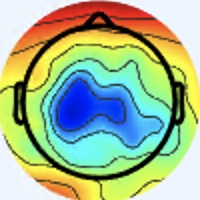

The table this chart was drawn from, first rows:
[238 245 255], [238 245 255], [238 245 255], [238 245 255], [238 245 255], [238 245 255], [238 245 255], [238 245 255], [238 245 255], [238 245 255], [238 245 255], [238 245 255], [238 245 255], [238 245 255], [238 245 255], [238 245 255], [237 244 254], [237 244 254], [237 244 254], [237 244 254], [237 244 254], [237 244 254], [238 245 255], [238 245 255]
[238 245 255], [238 245 255], [238 245 255], [238 245 255], [238 245 255], [238 245 255], [238 245 255], [238 245 255], [238 245 255], [238 245 255], [238 245 255], [238 245 255], [238 245 255], [238 245 255], [238 245 255], [238 245 255], [237 244 254], [237 244 254], [237 244 254], [237 244 254], [237 244 254], [237 244 254], [238 245 255], [238 245 255]
[238 245 255], [238 245 255], [238 245 255], [238 245 255], [238 245 255], [238 245 255], [238 245 255], [238 245 255], [238 245 255], [238 245 255], [238 245 255], [238 245 255], [238 245 255], [238 245 255], [238 245 255], [238 245 255], [237 244 254], [237 244 254], [237 244 254], [237 244 254], [237 244 254], [237 244 254], [238 245 253], [238 245 253]
[238 245 255], [238 245 255], [238 245 255], [238 245 255], [238 245 255], [238 245 255], [238 245 255], [238 245 255], [238 245 255], [238 245 255], [238 245 255], [238 245 255], [238 245 255], [238 245 255], [238 245 255], [238 245 255], [237 244 254], [237 244 254], [237 244 254], [237 244 254], [237 244 254], [237 244 254], [238 245 253], [238 245 253]
[238 245 255], [238 245 255], [238 245 255], [238 245 255], [238 245 255], [238 245 255], [238 245 255], [238 245 255], [238 245 255], [238 245 255], [238 245 255], [238 245 255], [238 245 255], [238 245 255], [238 245 255], [237 244 254], [237 244 254], [237 244 254], [237 244 254], [237 244 254], [237 244 254], [237 244 254], [238 245 253], [238 245 253]
[238 245 255], [238 245 255], [238 245 255], [238 245 255], [238 245 255], [238 245 255], [238 245 255], [238 245 255], [238 245 255], [238 245 255], [238 245 255], [238 245 255], [238 245 255], [237 244 254], [237 244 254], [237 244 254], [237 244 254], [237 244 254], [237 244 254], [237 244 254], [237 244 254], [237 244 254], [238 245 253], [238 245 253]
[238 245 255], [238 245 255], [238 245 255], [238 245 255], [238 245 255], [238 245 255], [238 245 255], [238 245 255], [238 245 255], [238 245 255], [238 245 255], [238 245 255], [237 244 254], [237 244 254], [237 244 254], [237 244 254], [237 244 254], [237 244 254], [237 244 254], [237 244 254], [237 244 254], [237 244 254], [238 245 253], [238 245 253]
[238 245 255], [238 245 255], [238 245 255], [238 245 255], [238 245 255], [238 245 255], [238 245 255], [238 245 255], [238 245 255], [238 245 255], [238 245 255], [237 244 254], [237 244 254], [237 244 254], [237 244 254], [237 244 254], [237 244 254], [237 244 254], [237 244 254], [237 244 254], [237 244 254], [237 244 254], [238 245 253], [238 245 253]
[238 245 255], [238 245 255], [238 245 255], [238 245 255], [238 245 255], [238 245 255], [238 245 255], [237 244 254], [238 245 255], [238 245 255], [238 245 255], [238 245 255], [240 244 255], [240 244 255], [239 243 254], [239 243 254], [237 244 254], [237 244 254], [237 244 254], [238 245 255], [238 245 253], [238 245 253], [238 245 253], [237 244 252]
[238 245 255], [238 245 255], [238 245 255], [238 245 255], [238 245 255], [238 245 255], [238 245 255], [237 244 254], [238 245 255], [238 245 255], [238 245 255], [238 245 255], [240 244 255], [240 244 255], [239 243 254], [239 243 254], [237 244 254], [237 244 254], [237 244 254], [237 244 254], [238 245 253], [238 245 253], [238 245 253], [237 244 252]
[238 245 255], [238 245 255], [238 245 255], [238 245 255], [238 245 255], [238 245 255], [238 245 255], [238 245 255], [240 244 255], [240 244 255], [240 244 255], [240 244 255], [240 244 255], [240 244 255], [239 243 254], [239 243 254], [237 244 254], [237 244 254], [237 244 254], [237 244 254], [238 245 253], [238 245 253], [238 245 253], [237 244 252]
[238 245 255], [238 245 255], [238 245 255], [238 245 255], [238 245 255], [238 245 255], [238 245 255], [238 245 255], [240 244 255], [240 244 255], [240 244 255], [240 244 255], [240 244 255], [240 244 255], [240 244 255], [239 243 254], [237 244 254], [237 244 254], [237 244 254], [237 244 254], [238 245 253], [238 245 253], [237 244 252], [237 244 252]
[238 245 255], [238 245 255], [238 245 255], [238 245 255], [238 245 255], [238 245 255], [238 245 255], [238 245 255], [240 244 255], [240 244 255], [240 244 255], [240 244 255], [240 244 255], [240 244 255], [240 244 255], [240 244 255], [237 243 255], [237 243 255], [237 244 254], [237 244 254], [238 245 253], [238 245 253], [237 244 252], [237 244 252]
[238 245 255], [238 245 255], [238 245 255], [238 245 255], [238 245 255], [238 245 255], [238 245 255], [238 245 255], [240 244 255], [240 244 255], [240 244 255], [240 244 255], [240 244 255], [240 244 255], [240 244 255], [240 244 255], [237 243 255], [237 243 255], [237 244 254], [237 244 254], [237 244 252], [238 245 253], [237 244 252], [237 244 252]
[238 245 255], [238 245 255], [238 245 255], [238 245 255], [238 245 255], [238 245 255], [238 245 255], [238 245 255], [240 244 255], [240 244 255], [240 244 255], [240 244 255], [240 244 255], [240 244 255], [240 244 255], [240 244 255], [237 243 255], [237 243 255], [237 244 254], [237 244 254], [237 244 252], [237 244 252], [237 244 252], [237 244 252]
[238 245 255], [238 245 255], [238 245 255], [238 245 255], [238 245 255], [238 245 255], [238 245 255], [238 245 255], [240 244 255], [240 244 255], [240 244 255], [240 244 255], [240 244 255], [240 244 255], [240 244 255], [240 244 255], [240 244 255], [237 244 254], [237 244 254], [237 244 254], [237 244 254], [237 244 252], [237 244 252], [239 243 252]
[237 246 255], [237 246 255], [237 246 255], [237 246 255], [237 244 254], [237 244 254], [240 244 255], [240 244 255], [241 243 255], [240 242 254], [240 242 254], [240 242 254], [241 243 255], [241 243 255], [241 243 255], [240 244 255], [239 243 254], [239 243 254], [238 245 255], [238 245 255], [236 245 254], [237 244 254], [239 243 254], [240 243 252]
[237 246 255], [237 246 255], [237 246 255], [237 246 255], [237 244 254], [237 244 254], [240 244 255], [240 244 255], [241 243 255], [241 243 255], [240 242 254], [240 242 254], [241 243 255], [241 243 255], [241 243 255], [240 244 255], [239 243 254], [237 244 254], [238 245 255], [237 246 255], [236 245 254], [237 244 254], [239 243 254], [240 243 252]
[237 246 255], [237 246 255], [237 246 255], [237 246 255], [237 244 254], [237 244 254], [239 243 254], [240 244 255], [240 244 255], [240 244 255], [240 244 255], [240 244 255], [240 244 255], [240 244 255], [240 244 255], [240 244 255], [236 245 254], [236 244 255], [237 245 255], [237 246 255], [236 245 254], [237 244 252], [239 244 250], [239 244 250]
[237 246 255], [237 246 255], [237 246 255], [237 246 255], [237 244 254], [237 244 254], [239 243 254], [240 244 255], [240 244 255], [240 244 255], [240 244 255], [240 244 255], [240 244 255], [240 244 255], [240 244 255], [238 245 255], [236 244 255], [236 246 255], [234 247 255], [236 246 255], [236 245 252], [237 244 252], [239 244 250], [239 244 250]
[237 246 255], [237 246 255], [238 245 255], [238 245 255], [237 244 254], [237 244 254], [238 245 255], [238 245 255], [238 245 255], [238 245 255], [238 245 255], [238 245 255], [238 245 255], [238 245 255], [238 245 255], [238 245 255], [237 243 255], [237 245 255], [233 247 255], [233 248 255], [233 246 252], [236 245 252], [239 243 252], [240 243 252]
[237 246 255], [237 246 255], [238 245 255], [238 245 255], [238 245 255], [238 245 255], [238 245 255], [239 246 255], [238 245 255], [238 245 255], [238 245 255], [238 245 255], [238 245 255], [238 245 255], [238 245 255], [239 246 255], [240 244 255], [238 244 255], [234 247 255], [233 248 255], [233 246 254], [235 244 253], [238 242 253], [239 241 253]
[238 245 255], [238 245 255], [238 245 255], [238 245 255], [237 246 255], [237 246 255], [238 247 255], [238 247 255], [237 246 253], [237 246 253], [237 246 253], [237 246 253], [237 246 253], [237 246 253], [237 246 253], [239 246 255], [241 243 255], [240 244 255], [238 245 255], [237 246 255], [236 245 254], [236 242 254], [238 241 255], [238 241 255]
[238 245 255], [238 245 255], [238 245 255], [238 245 255], [237 246 255], [237 246 255], [238 247 255], [238 247 255], [237 246 253], [237 246 253], [237 246 253], [237 246 253], [237 246 253], [237 246 253], [237 246 253], [239 246 254], [240 244 253], [241 245 254], [241 245 254], [238 245 255], [237 243 255], [236 242 255], [238 241 255], [236 242 255]
[238 245 255], [238 245 255], [238 245 255], [238 245 255], [238 247 255], [238 247 255], [237 246 253], [237 246 253], [237 248 254], [237 248 254], [237 248 254], [237 248 254], [237 246 253], [237 246 253], [238 247 254], [239 248 255], [237 246 251], [238 245 251], [238 245 253], [239 243 254], [238 241 255], [238 241 255], [236 241 255], [236 242 255]
[238 245 255], [238 245 255], [238 245 255], [238 245 255], [238 247 255], [238 247 255], [238 247 254], [237 246 253], [237 248 254], [237 248 254], [238 249 255], [238 249 255], [239 248 255], [238 247 254], [238 247 254], [238 247 252], [236 247 251], [236 247 251], [237 246 255], [238 244 255], [237 243 255], [236 242 255], [237 240 255], [236 239 254]
[240 244 255], [240 244 255], [238 245 255], [238 245 255], [238 247 254], [238 247 254], [238 247 254], [238 247 254], [237 248 254], [238 249 255], [240 249 255], [240 249 255], [240 249 254], [239 248 253], [239 246 252], [238 247 252], [234 248 251], [233 248 253], [234 247 255], [236 246 255], [236 244 255], [236 242 254], [236 240 251], [238 238 250]
[240 244 255], [240 244 255], [238 245 255], [238 245 255], [238 247 254], [238 247 254], [238 247 254], [238 247 254], [237 248 254], [237 248 254], [239 248 255], [240 249 255], [239 248 253], [238 247 252], [238 245 251], [237 246 251], [234 247 253], [234 247 253], [234 247 255], [235 245 255], [236 244 255], [236 243 253], [237 240 247], [237 240 247]
[240 244 255], [240 244 255], [238 245 255], [238 245 255], [238 247 254], [238 247 254], [238 247 254], [238 247 254], [238 247 254], [238 247 254], [238 247 252], [238 247 252], [238 245 251], [237 244 250], [239 244 250], [237 244 252], [237 244 254], [236 245 254], [235 244 253], [235 244 253], [236 243 251], [238 243 249], [238 243 249], [238 243 247]
[240 244 255], [240 244 255], [238 245 255], [238 245 255], [237 246 253], [237 246 253], [238 247 254], [238 247 254], [238 247 254], [238 247 254], [238 247 252], [237 246 251], [237 244 250], [236 243 249], [237 242 248], [237 241 250], [239 241 254], [237 241 253], [237 241 252], [237 241 250], [237 242 248], [238 243 247], [239 244 250], [237 245 248]
[240 244 255], [240 244 255], [238 245 255], [238 245 255], [237 246 253], [237 246 253], [238 247 254], [238 247 254], [237 246 251], [238 247 252], [239 246 252], [238 245 251], [239 244 250], [237 242 248], [237 240 247], [236 239 248], [239 238 255], [239 238 254], [239 239 249], [238 241 246], [239 243 246], [239 244 248], [237 244 250], [240 245 251]
[240 244 255], [238 245 255], [240 244 255], [238 245 255], [237 246 255], [237 246 255], [237 246 255], [239 246 254], [238 245 251], [239 246 252], [240 247 253], [239 246 252], [239 244 250], [238 241 248], [236 239 246], [237 237 249], [238 237 253], [238 237 253], [237 240 249], [239 242 249], [239 244 248], [239 244 248], [237 244 250], [242 243 247]
[238 244 255], [238 244 255], [240 244 255], [238 245 255], [237 245 255], [236 246 255], [238 244 255], [240 244 255], [241 244 253], [241 246 252], [238 248 250], [237 246 251], [239 244 250], [238 241 250], [240 240 250], [239 239 249], [242 242 254], [238 240 252], [239 243 254], [238 245 255], [241 248 255], [240 247 253], [242 250 252], [239 231 229]
[237 245 255], [238 244 255], [240 244 255], [240 244 255], [236 246 255], [236 246 255], [238 244 255], [240 244 255], [241 244 253], [240 245 251], [237 246 251], [236 245 250], [238 242 251], [240 240 250], [240 240 250], [239 239 247], [237 240 247], [239 243 252], [239 246 255], [240 246 255], [244 248 255], [243 243 251], [244 240 241], [239 214 207]
[238 245 253], [238 245 253], [240 244 253], [240 244 255], [236 246 255], [236 246 255], [237 245 255], [240 244 255], [239 243 252], [239 243 252], [236 245 252], [237 244 252], [239 241 253], [240 240 250], [240 240 248], [238 241 246], [241 246 249], [239 247 250], [240 249 255], [244 248 255], [246 242 255], [248 235 245], [246 222 222], [234 185 171]
[238 245 251], [240 245 251], [240 244 253], [240 244 253], [236 246 255], [235 245 254], [236 245 254], [237 244 252], [239 243 252], [237 244 254], [237 244 254], [237 244 254], [240 242 254], [240 243 252], [239 244 248], [237 245 247], [238 248 249], [239 249 251], [241 248 254], [245 245 253], [252 242 251], [250 224 227], [235 185 176], [226 144 122]
[240 245 251], [240 245 251], [240 244 253], [237 244 254], [236 245 252], [235 246 252], [236 245 252], [237 244 252], [237 244 252], [237 244 254], [237 243 255], [237 243 255], [241 243 255], [240 245 251], [239 247 249], [237 249 249], [233 248 251], [233 247 250], [237 242 245], [243 239 238], [255 243 242], [251 211 201], [225 141 113], [219 101  65]
[239 243 252], [239 243 252], [239 243 254], [237 244 254], [236 245 254], [236 245 252], [237 244 252], [237 244 252], [237 244 254], [237 243 255], [237 243 255], [238 244 255], [241 245 254], [240 247 253], [239 251 251], [236 252 251], [230 250 251], [229 245 245], [243 245 242], [247 234 225], [244 213 193], [238 177 146], [226 121  76], [223  91  42]
[239 243 255], [239 243 255], [237 243 255], [237 243 255], [237 244 254], [237 244 252], [239 243 252], [239 243 252], [237 244 254], [237 243 255], [237 243 255], [238 245 255], [240 247 255], [240 249 254], [237 253 253], [235 253 253], [230 248 248], [231 246 243], [245 246 238], [243 221 198], [224 161 117], [220 130  70], [231 119  56], [239 113  52]
[239 242 255], [237 243 255], [237 243 255], [237 243 255], [239 243 254], [239 243 254], [239 243 252], [239 243 254], [239 243 255], [237 243 255], [237 244 254], [238 245 253], [239 248 255], [238 252 255], [236 254 255], [236 254 254], [237 251 251], [243 246 239], [237 224 205], [234 190 155], [220 134  75], [220 109  38], [232 115  45], [243 122  53]
[237 243 255], [237 243 255], [237 243 255], [238 245 255], [239 243 254], [240 243 252], [240 242 254], [239 243 254], [240 244 255], [240 244 255], [237 244 254], [236 245 252], [237 248 254], [237 250 255], [235 253 255], [239 253 254], [251 255 254], [255 239 226], [229 184 151], [214 140  91], [222 117  59], [226 107  39], [234 116  44], [240 122  48]
[236 244 255], [236 244 255], [237 244 252], [237 244 252], [239 243 252], [240 243 252], [240 242 254], [240 242 254], [238 242 254], [240 244 255], [238 245 255], [238 247 254], [236 247 253], [237 248 254], [240 251 255], [244 248 249], [254 241 233], [246 210 186], [228 157 115], [218 121  66], [222 108  46], [228 106  39], [235 117  45], [239 123  48]
[235 243 254], [235 244 251], [237 245 248], [237 245 248], [239 244 248], [239 244 250], [239 243 254], [239 243 255], [239 241 253], [239 243 254], [236 243 253], [237 246 255], [237 248 254], [242 249 255], [249 249 251], [251 238 230], [236 204 181], [226 168 130], [225 133  84], [231 121  60], [234 119  52], [237 120  50], [238 121  51], [234 120  49]
[236 243 253], [236 243 251], [237 245 247], [237 245 247], [237 245 248], [237 244 250], [237 244 254], [238 245 255], [240 242 254], [240 244 255], [237 241 252], [237 244 254], [238 245 251], [244 245 247], [252 241 235], [252 224 203], [229 180 139], [223 147  95], [232 127  69], [241 124  57], [238 124  51], [237 125  49], [234 122  48], [230 120  45]
[239 243 254], [239 243 252], [239 244 247], [237 245 247], [238 245 251], [237 246 253], [237 247 255], [238 247 255], [240 244 253], [242 246 255], [240 244 255], [241 245 255], [241 245 248], [246 239 231], [251 224 203], [248 203 164], [235 171 110], [231 147  75], [239 132  60], [241 128  52], [238 127  45], [237 128  43], [232 126  42], [230 128  44]
[239 243 255], [239 243 252], [239 244 248], [238 246 249], [237 246 253], [237 247 255], [236 249 255], [237 250 255], [241 248 254], [241 245 254], [240 244 255], [242 246 255], [250 250 250], [253 240 224], [247 209 172], [240 181 125], [232 154  80], [233 141  58], [240 135  54], [242 133  51], [239 133  47], [238 134  47], [231 129  44], [229 130  45]
[240 242 255], [240 242 255], [239 243 252], [238 245 251], [237 247 255], [236 249 255], [234 251 255], [237 252 255], [241 251 253], [240 245 251], [239 243 255], [241 244 251], [252 249 244], [255 235 210], [242 192 139], [233 161  89], [230 141  61], [232 133  48], [233 134  51], [235 136  53], [233 132  50], [232 131  49], [231 128  49], [228 127  47]
[242 241 255], [240 242 255], [239 243 252], [238 245 253], [237 247 255], [235 249 255], [234 251 255], [237 252 255], [238 249 251], [238 246 249], [242 246 255], [242 240 243], [251 238 222], [252 219 178], [234 173 106], [230 149  67], [233 137  51], [232 132  46], [234 138  54], [237 142  58], [232 137  55], [231 134  55], [234 137  58], [229 136  59]
[243 240 255], [241 240 254], [239 243 252], [237 246 253], [236 246 255], [235 247 255], [237 250 255], [237 251 252], [234 248 249], [234 245 247], [235 242 248], [242 233 228], [242 212 178], [242 190 132], [232 159  82], [230 142  53], [234 139  49], [238 140  51], [241 145  61], [240 145  63], [234 141  61], [235 144  63], [236 147  65], [223 144  67]
[240 242 255], [238 242 253], [237 244 252], [237 246 253], [236 244 255], [237 245 255], [239 248 253], [237 248 250], [231 246 249], [233 244 246], [242 243 247], [245 227 213], [237 193 144], [235 171  99], [232 154  71], [236 148  58], [237 146  57], [234 144  58], [227 142  62], [213 134  57], [199 123  48], [191 119  45], [189 121  48], [182 122  52]
[233 247 250], [234 245 249], [236 245 254], [237 244 254], [239 242 249], [239 244 247], [238 248 249], [236 247 249], [230 243 249], [232 240 243], [247 237 236], [249 221 197], [234 183 120], [229 161  78], [230 154  66], [234 153  64], [234 149  66], [220 141  64], [189 125  54], [154 103  38], [128  83  24], [110  71  16], [104  68  16], [111  74  21]
[234 248 249], [233 247 250], [236 245 254], [239 243 252], [242 243 247], [243 244 246], [241 247 247], [237 247 246], [237 245 247], [237 236 232], [245 226 211], [239 204 166], [212 159  91], [193 132  52], [185 123  50], [185 122  51], [191 124  53], [183 120  51], [151 103  37], [132  94  29], [133  99  35], [127  95  36], [118  87  33], [127  90  35]
[238 245 251], [237 244 250], [240 244 253], [243 243 251], [245 242 249], [247 245 250], [246 247 249], [244 246 243], [238 238 228], [240 229 207], [237 208 168], [217 176 122], [172 127  62], [127  85  25], [95 62 19], [88 56 17], [111  74  22], [122  82  21], [121  84  16], [143 106  28], [197 151  66], [219 167  81], [210 155  75], [208 151  70]
[238 245 255], [240 244 255], [242 245 254], [243 243 251], [246 243 252], [248 247 252], [248 249 251], [246 247 241], [241 238 219], [231 216 183], [208 175 124], [185 141  80], [152 108  45], [121  82  25], [97 70 25], [97 70 25], [119  84  28], [136  97  30], [146 104  28], [175 129  41], [228 173  73], [251 188  85], [243 175  78], [240 170  72]
[236 246 255], [237 245 255], [241 243 255], [243 243 255], [244 244 252], [247 248 252], [246 251 247], [245 249 235], [235 238 211], [209 200 161], [170 136  88], [149 104  45], [145 100  35], [155 111  38], [172 130  48], [191 145  59], [205 149  64], [215 155  67], [218 157  64], [225 163  64], [238 174  68], [243 175  68], [241 168  63], [241 169  59]
[237 245 255], [238 244 255], [241 243 255], [241 243 255], [241 244 251], [244 248 251], [245 250 246], [245 248 229], [233 230 189], [211 194 138], [178 139  74], [164 114  43], [166 117  40], [186 136  49], [212 159  57], [232 174  66], [237 172  68], [242 173  69], [246 178  71], [246 178  69], [242 174  63], [241 171  59], [243 171  60], [245 174  58]
[242 245 252], [240 243 252], [240 243 252], [240 243 252], [239 244 250], [241 246 249], [242 243 245], [241 234 215], [239 220 161], [233 198 114], [227 177  82], [219 161  62], [211 157  59], [215 160  59], [225 163  60], [234 170  62], [237 174  61], [241 175  62], [244 177  62], [245 178  63], [243 178  62], [243 176  61], [245 175  61], [245 176  59]
[243 244 249], [240 243 248], [239 244 250], [240 245 251], [242 247 253], [243 247 250], [240 240 240], [239 227 201], [240 208 135], [240 192  90], [241 183  73], [240 179  64], [235 175  65], [234 173  66], [237 170  63], [239 173  61], [238 175  59], [240 178  59], [242 180  61], [243 181  60], [243 181  60], [244 179  59], [246 179  64], [246 179  64]
[240 243 250], [239 244 248], [237 245 248], [238 246 249], [243 248 254], [246 248 247], [238 236 224], [236 221 182], [228 185 106], [233 174  70], [239 176  62], [245 180  64], [241 177  67], [240 176  66], [241 176  60], [240 175  57], [241 178  62], [240 181  63], [239 184  65], [240 186  64], [243 185  60], [245 183  60], [248 183  65], [248 183  67]
[241 244 253], [239 244 250], [235 245 247], [235 245 247], [243 248 251], [247 247 237], [236 232 197], [234 212 152], [231 181  92], [235 171  63], [239 176  60], [245 183  64], [244 181  68], [244 181  67], [245 183  64], [245 183  62], [245 183  64], [244 185  67], [239 187  67], [239 189  66], [243 188  62], [245 187  62], [247 187  65], [247 186  69]
[241 245 255], [237 244 254], [234 245 251], [235 245 247], [244 249 245], [246 245 217], [233 223 154], [232 203 109], [235 182  78], [238 175  62], [243 182  65], [246 187  69], [244 185  69], [242 185  69], [241 185  66], [243 184  64], [250 185  67], [248 186  67], [243 189  67], [241 191  68], [242 191  66], [245 191  65], [246 192  68], [247 193  69]
... 139 more rows
